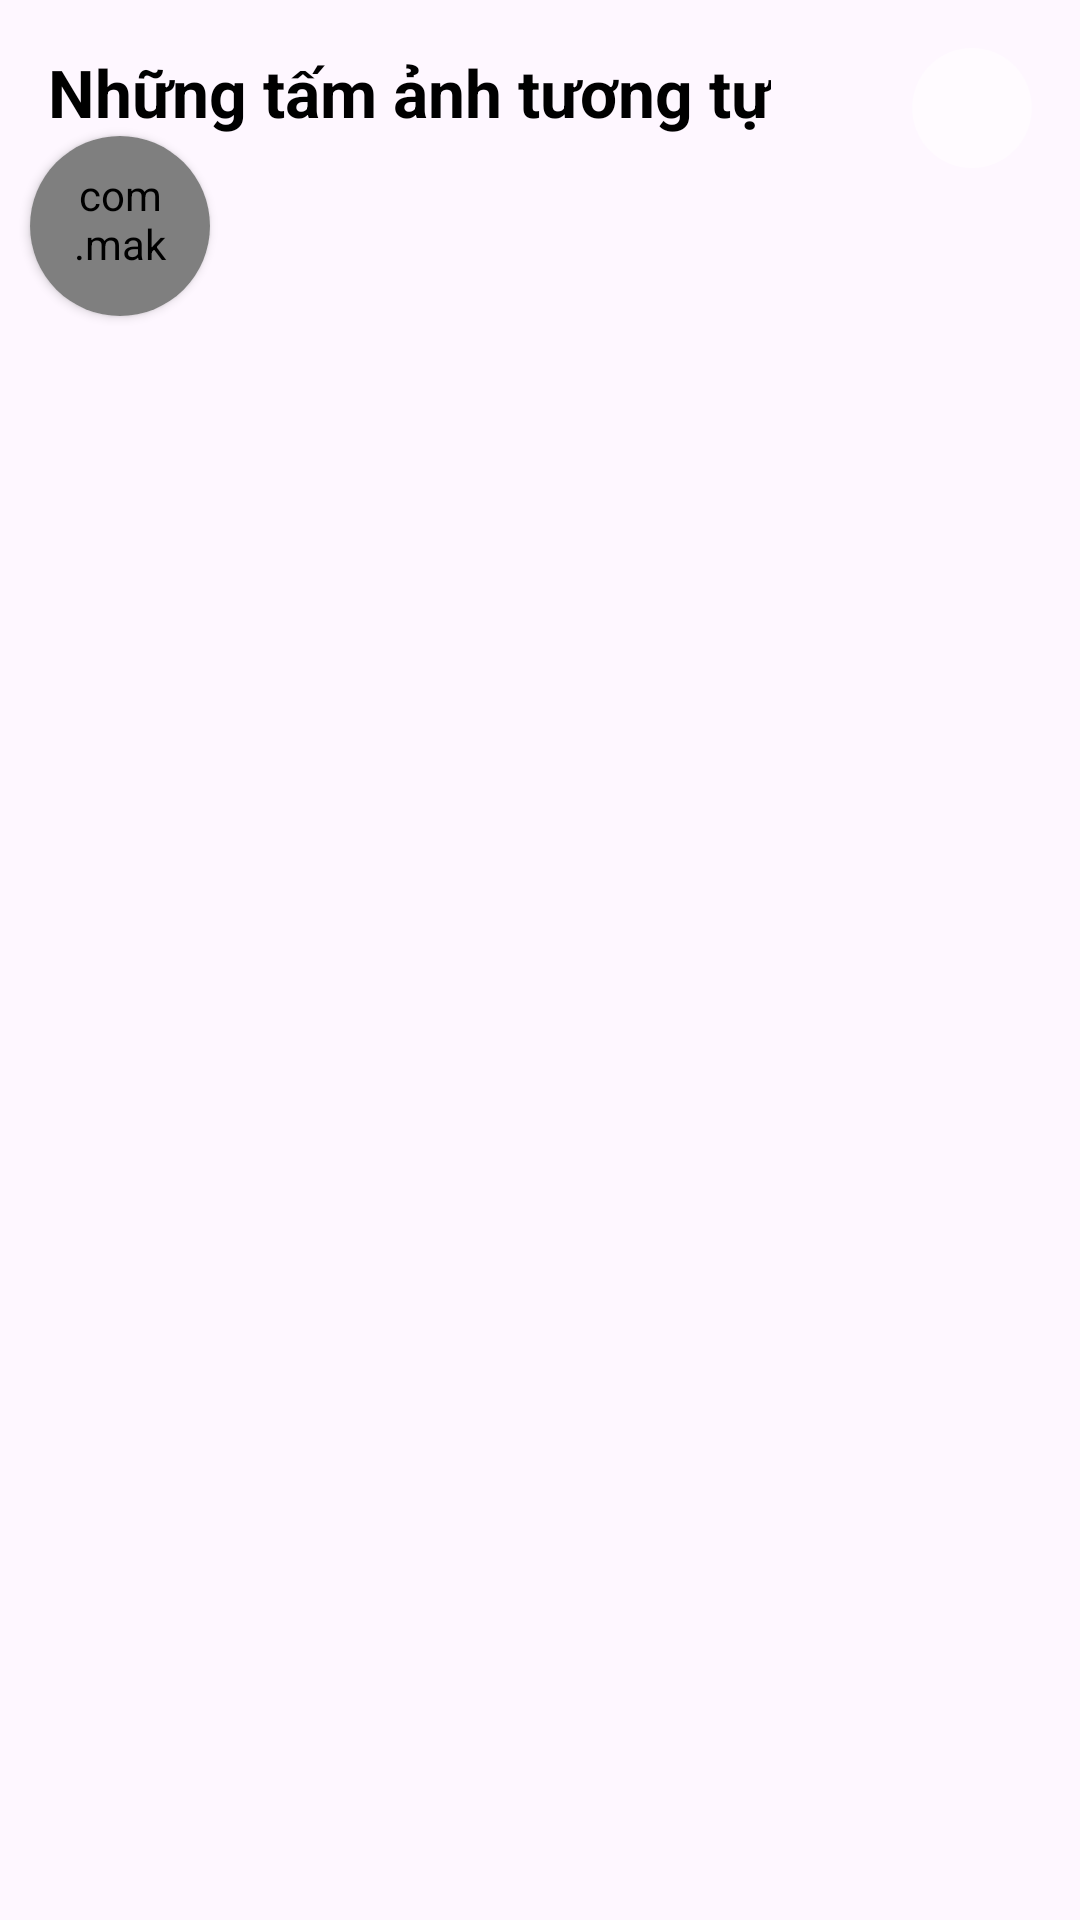

Reconstruct the res/layout file that produces this screen, plus the resources it refers to.
<!-- AndroidManifest.xml: application theme Theme.BIBI -->
<!-- res/layout/dialog_matching_posts.xml -->
<?xml version="1.0" encoding="utf-8"?>
<androidx.constraintlayout.widget.ConstraintLayout xmlns:android="http://schemas.android.com/apk/res/android"
    xmlns:app="http://schemas.android.com/apk/res-auto"
    xmlns:tools="http://schemas.android.com/tools"
    android:layout_width="match_parent"
    android:layout_height="match_parent">
    <androidx.cardview.widget.CardView
        android:id="@+id/cardView4"
        android:layout_width="60dp"
        android:layout_height="60dp"
        android:layout_marginStart="10dp"
        app:cardBackgroundColor="#80FFFFFF"
        app:cardCornerRadius="100dp"
        app:layout_constraintStart_toStartOf="parent"
        app:layout_constraintTop_toBottomOf="@+id/textView7">
        <com.makeramen.roundedimageview.RoundedImageView
            android:id="@+id/back_image"
            android:layout_width="60dp"
            android:layout_height="60dp"
            android:layout_gravity="center"
            android:background="?attr/selectableItemBackgroundBorderless"
            android:padding="10dp"
            android:src="@drawable/baseline_arrow_back_24"
            app:riv_corner_radius="100dp" />
    </androidx.cardview.widget.CardView>

    <TextView
        android:textSize="22dp"
        android:id="@+id/textView7"
        android:layout_width="wrap_content"
        android:layout_height="wrap_content"
        android:layout_marginStart="16dp"
        android:textColor="@color/black"
        android:textStyle="bold"
        android:layout_marginTop="16dp"
        android:text="Những tấm ảnh tương tự"
        app:layout_constraintStart_toStartOf="parent"
        app:layout_constraintTop_toTopOf="parent" />

    <ImageView
        android:src="@drawable/baseline_filter_alt_24"
        android:layout_width="40dp"
        android:padding="5dp"
        android:background="@drawable/background_selection"
        android:layout_height="40dp"
        android:layout_marginEnd="16dp"
        app:layout_constraintBottom_toBottomOf="@+id/textView7"
        app:layout_constraintEnd_toEndOf="parent"
        app:layout_constraintHorizontal_bias="1.0"
        app:layout_constraintStart_toEndOf="@+id/textView7"
        app:layout_constraintTop_toTopOf="@+id/textView7"
        app:layout_constraintVertical_bias="0.0" />

    <androidx.recyclerview.widget.RecyclerView
        android:id="@+id/recyclerViewMatchingPosts"
        android:layout_width="match_parent"
        android:layout_height="wrap_content"
        android:layout_marginTop="10dp"
        app:layout_constraintBottom_toBottomOf="parent"
        app:layout_constraintEnd_toEndOf="parent"
        app:layout_constraintHorizontal_bias="0.0"
        app:layout_constraintStart_toStartOf="parent"
        app:layout_constraintTop_toBottomOf="@+id/textView7"
        app:layout_constraintVertical_bias="0.037" />
</androidx.constraintlayout.widget.ConstraintLayout>
<!-- resources referenced by this layout -->
<resources>
  <color name="black">#FF000000</color>
  <!-- drawable background_selection (drawable) -->
  <?xml version="1.0" encoding="utf-8"?>
  <shape android:shape="rectangle" xmlns:android="http://schemas.android.com/apk/res/android">
      <corners android:radius="100dp"/>
      <solid android:color="#70FFFFFF"/>
  </shape>
  <style name="Theme.BIBI" parent="Base.Theme.BIBI" />
  <style name="Base.Theme.BIBI" parent="Theme.Material3.DayNight.NoActionBar">
          
          
          <item name="colorPrimary">@color/black</item>
          <item name="colorPrimaryVariant">@color/black</item>
  
      </style>
</resources>
